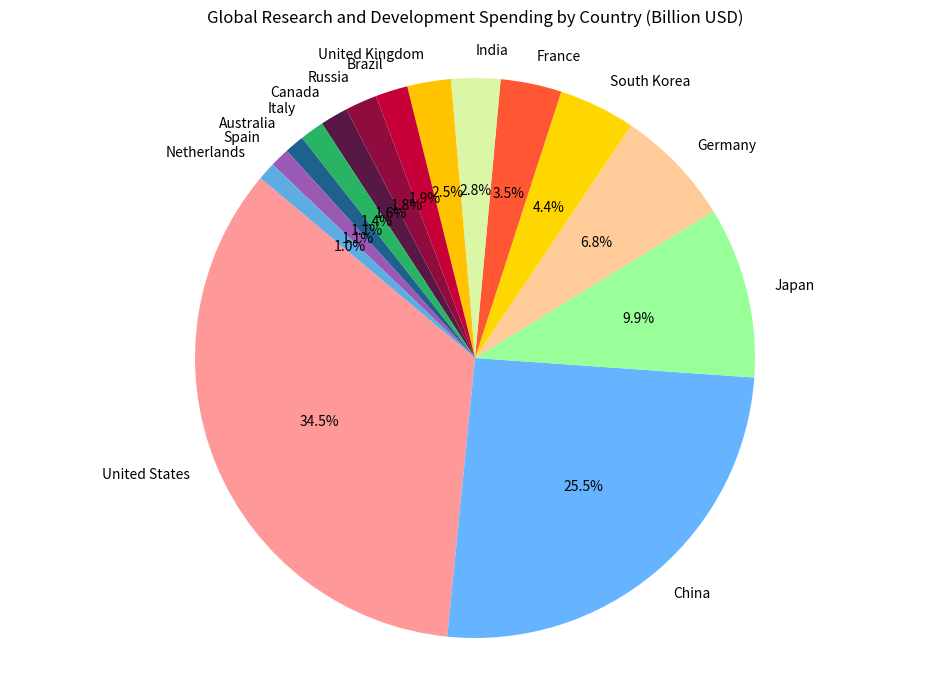

Here is the Python script that generated this plot:

import matplotlib.pyplot as plt

# Data
countries = ['United States', 'China', 'Japan', 'Germany', 'South Korea', 
             'France', 'India', 'United Kingdom', 'Brazil', 'Russia', 
             'Canada', 'Italy', 'Australia', 'Spain', 'Netherlands']
research_spending = [611.8, 451.2, 175.2, 120.6, 78.5,
                     62.4, 50.3, 44.6, 33.1, 32.6,
                     28.4, 24.8, 20.1, 19.8, 18.3]

# Colors
colors = ['#FF9999', '#66B3FF', '#99FF99', '#FFCC99', '#FFD700',
          '#FF5733', '#DAF7A6', '#FFC300', '#C70039', '#900C3F',
          '#581845', '#28B463', '#1F618D', '#9B59B6', '#5DADE2']

# Pie chart
fig, ax = plt.subplots(figsize=(12, 8))  # Width, Height of the chart
ax.pie(research_spending, labels=countries, colors=colors, autopct='%1.1f%%', startangle=140)
ax.axis('equal')  # Equal aspect ratio ensures that pie is drawn as a circle.

plt.title('Global Research and Development Spending by Country (Billion USD)', pad=20)
plt.show()
